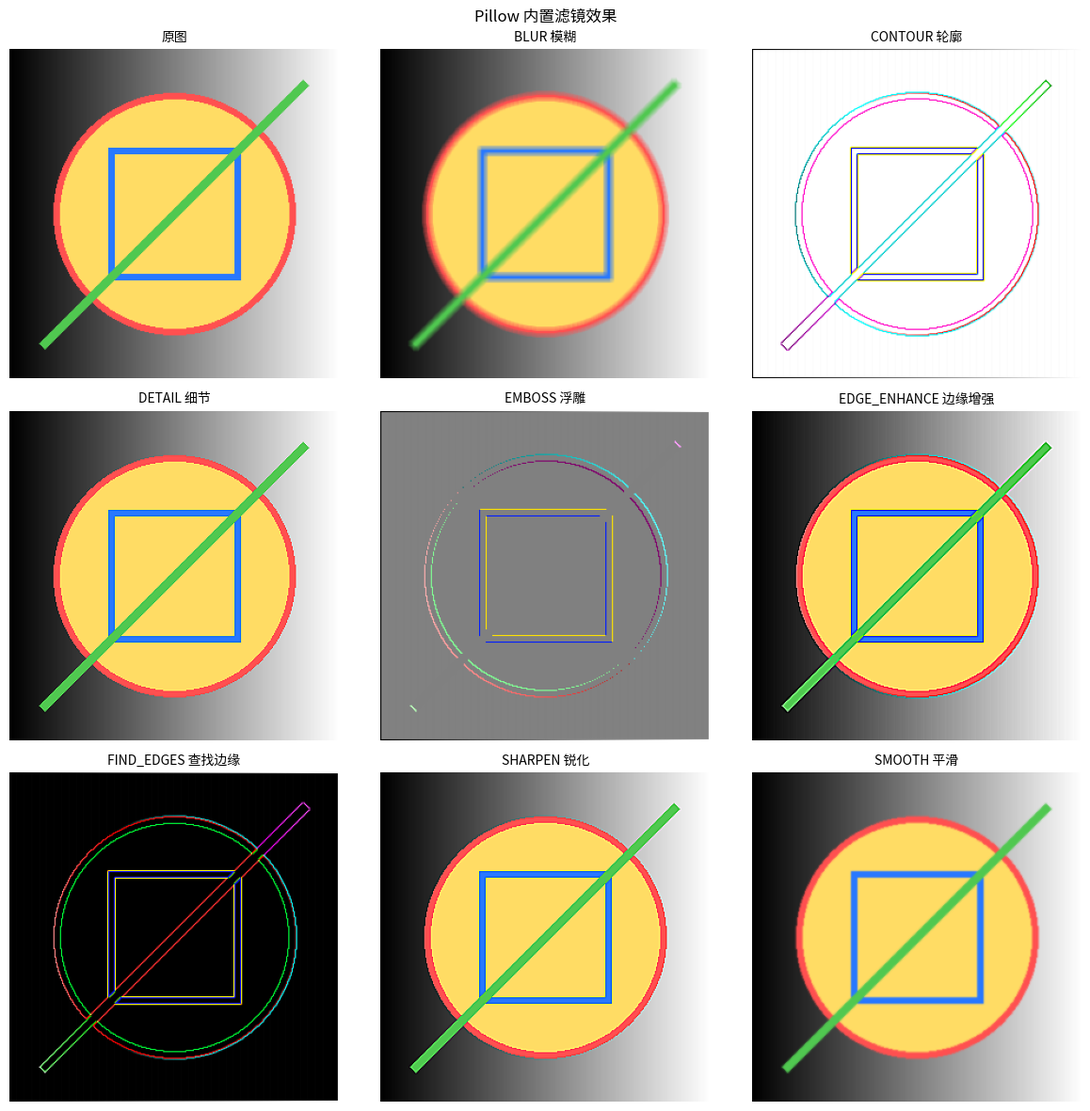

The script that saved this image:
from PIL import Image, ImageDraw
"""滤镜效果画廊：8 种内置滤镜对比"""
from PIL import Image, ImageFilter
import numpy as np
import matplotlib.pyplot as plt
# 尝试设置中文字体（找不到时中文显示为方块但不影响运行）
try:
    from matplotlib import font_manager
    _zh_fonts = [f.name for f in font_manager.fontManager.ttflist if any(
        k in f.name for k in ("PingFang", "Heiti", "Songti", "Hiragino", "YaHei", "SimHei", "Arial Unicode"))]
    if _zh_fonts:
        plt.rcParams["font.sans-serif"] = [_zh_fonts[0]]
    plt.rcParams["axes.unicode_minus"] = False
except Exception:
    pass


# 程序化生成测试图：几何图形 + 渐变背景
W, H = 300, 300
xx = np.linspace(0, 255, W, dtype=np.uint8)
bg = Image.fromarray(np.tile(xx, (H, 1)), "L").convert("RGB")
d = ImageDraw.Draw(bg)
d.ellipse([40, 40, 260, 260], fill=(255, 220, 100), outline=(255, 80, 80), width=6)
d.rectangle([90, 90, 210, 210], outline=(40, 120, 255), width=6)
d.line([(30, 270), (270, 30)], fill=(80, 200, 80), width=8)

filters = [
    ("原图", None),
    ("BLUR 模糊", ImageFilter.BLUR),
    ("CONTOUR 轮廓", ImageFilter.CONTOUR),
    ("DETAIL 细节", ImageFilter.DETAIL),
    ("EMBOSS 浮雕", ImageFilter.EMBOSS),
    ("EDGE_ENHANCE 边缘增强", ImageFilter.EDGE_ENHANCE),
    ("FIND_EDGES 查找边缘", ImageFilter.FIND_EDGES),
    ("SHARPEN 锐化", ImageFilter.SHARPEN),
    ("SMOOTH 平滑", ImageFilter.SMOOTH),
]

fig, axes = plt.subplots(3, 3, figsize=(12, 12))
for ax, (t, f) in zip(axes.flat, filters):
    im = bg.filter(f) if f else bg
    ax.imshow(im)
    ax.set_title(t, fontsize=10)
    ax.axis("off")
plt.suptitle("Pillow 内置滤镜效果")
plt.tight_layout()
plt.savefig("filter-gallery_preview.png", bbox_inches="tight", dpi=110)
plt.close("all")
